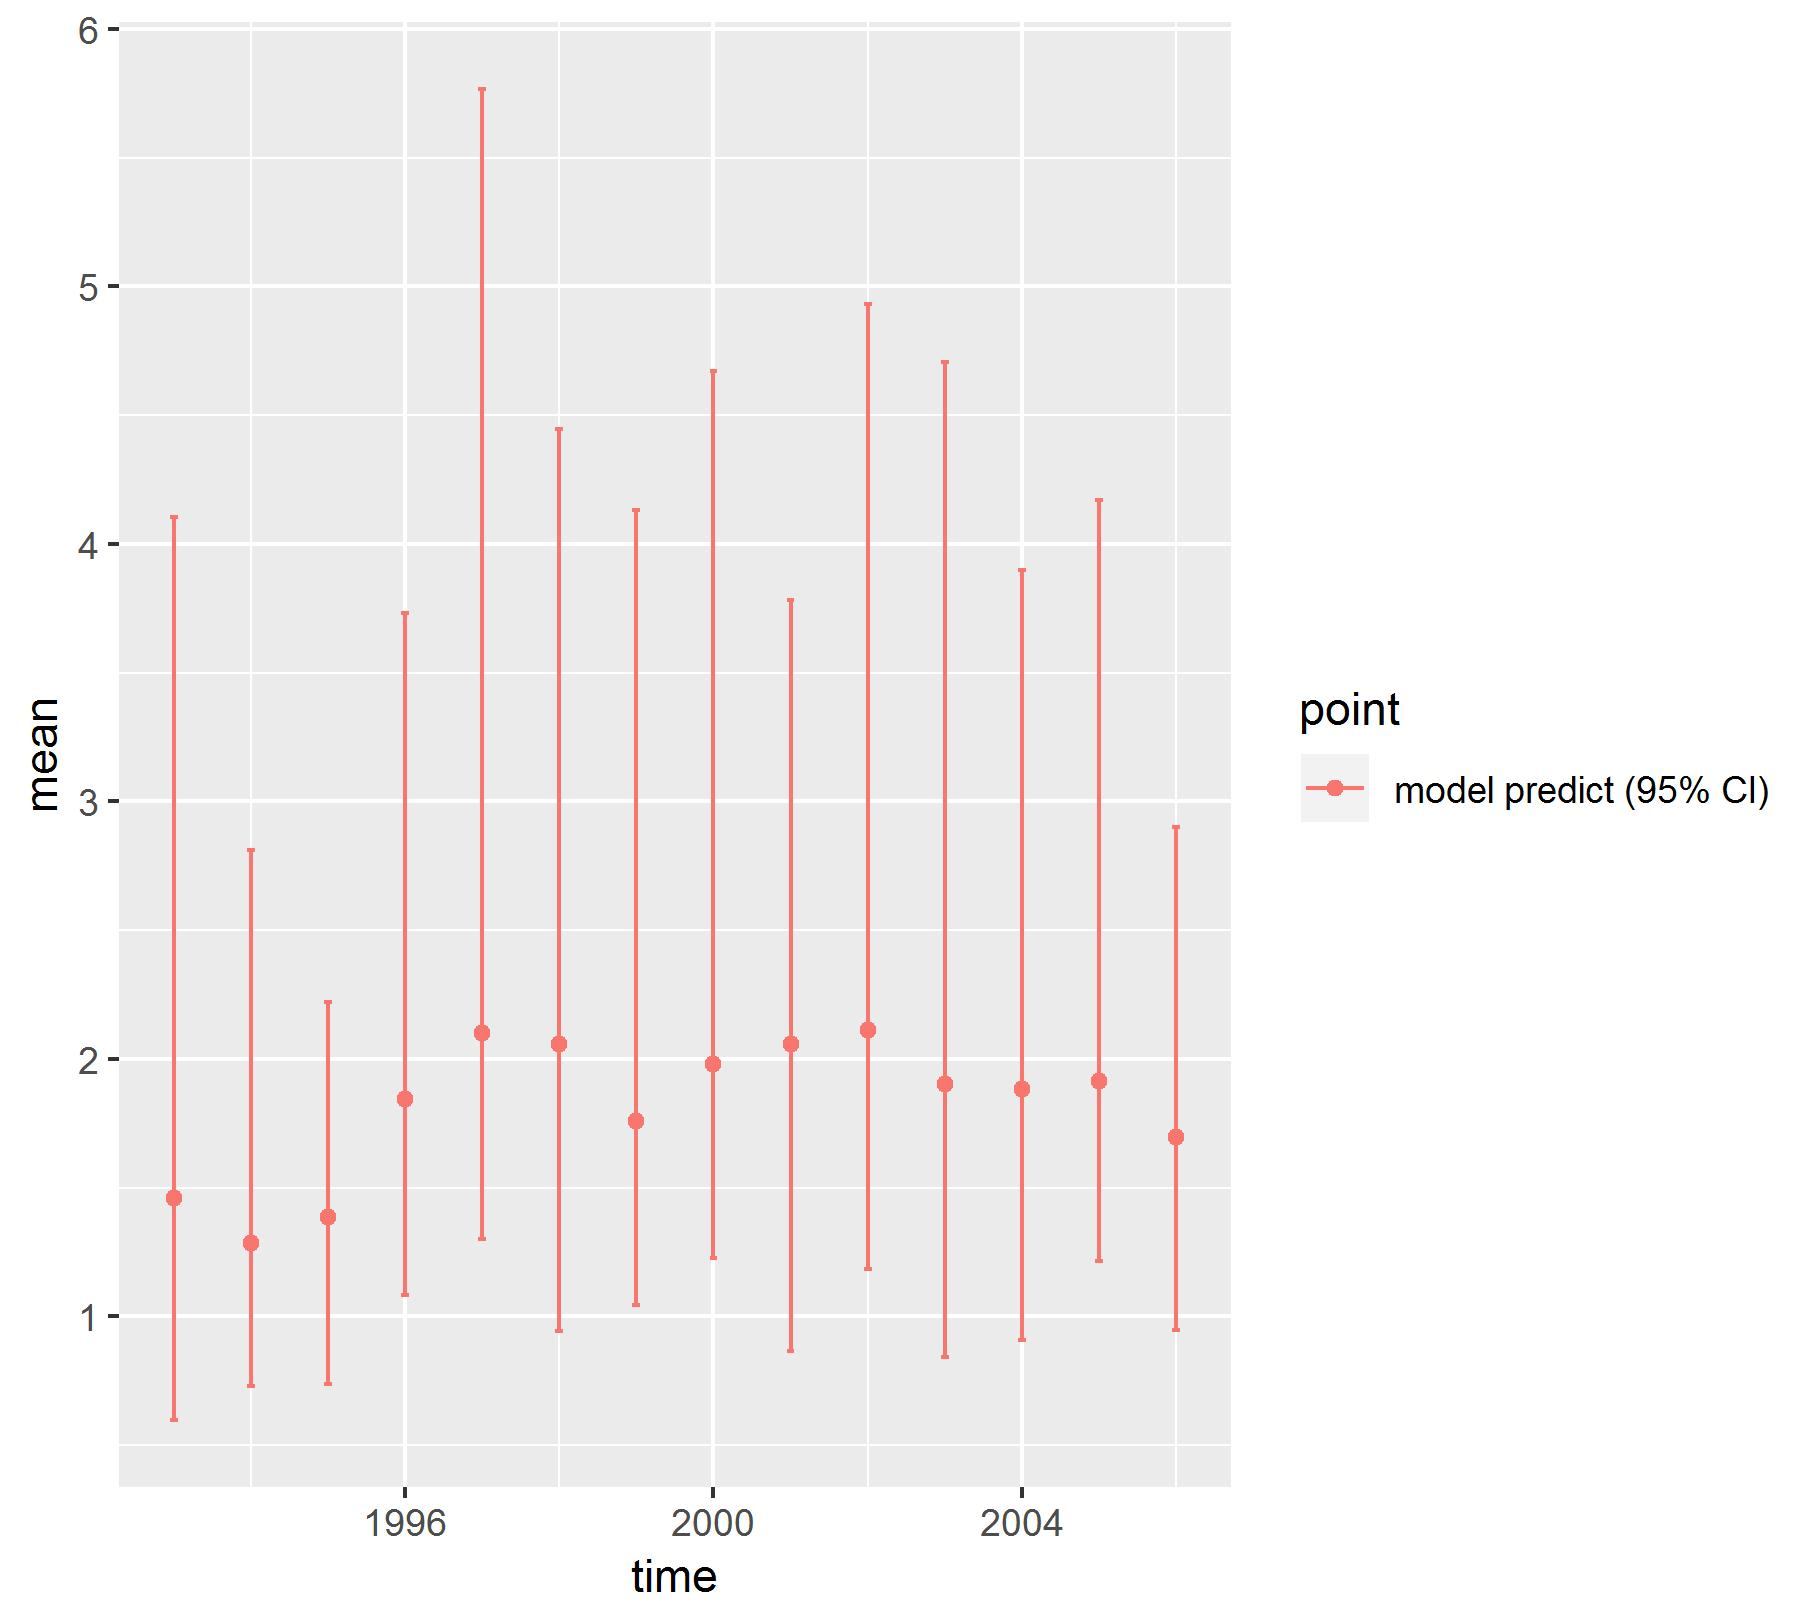

The data file committed next to this chart (first rows):
, point, mean, low, high, time
1, model predict (95% CI), 1.459, 0.5964, 4.103, 1993
2, model predict (95% CI), 1.284, 0.7302, 2.811, 1994
3, model predict (95% CI), 1.386, 0.7375, 2.219, 1995
4, model predict (95% CI), 1.845, 1.081, 3.732, 1996
5, model predict (95% CI), 2.1, 1.3, 5.767, 1997
6, model predict (95% CI), 2.058, 0.9442, 4.447, 1998
7, model predict (95% CI), 1.759, 1.043, 4.133, 1999
8, model predict (95% CI), 1.978, 1.227, 4.67, 2000
9, model predict (95% CI), 2.057, 0.8635, 3.782, 2001
10, model predict (95% CI), 2.113, 1.182, 4.933, 2002
11, model predict (95% CI), 1.901, 0.8399, 4.708, 2003
12, model predict (95% CI), 1.882, 0.9084, 3.9, 2004
13, model predict (95% CI), 1.912, 1.217, 4.171, 2005
14, model predict (95% CI), 1.695, 0.9464, 2.9, 2006
